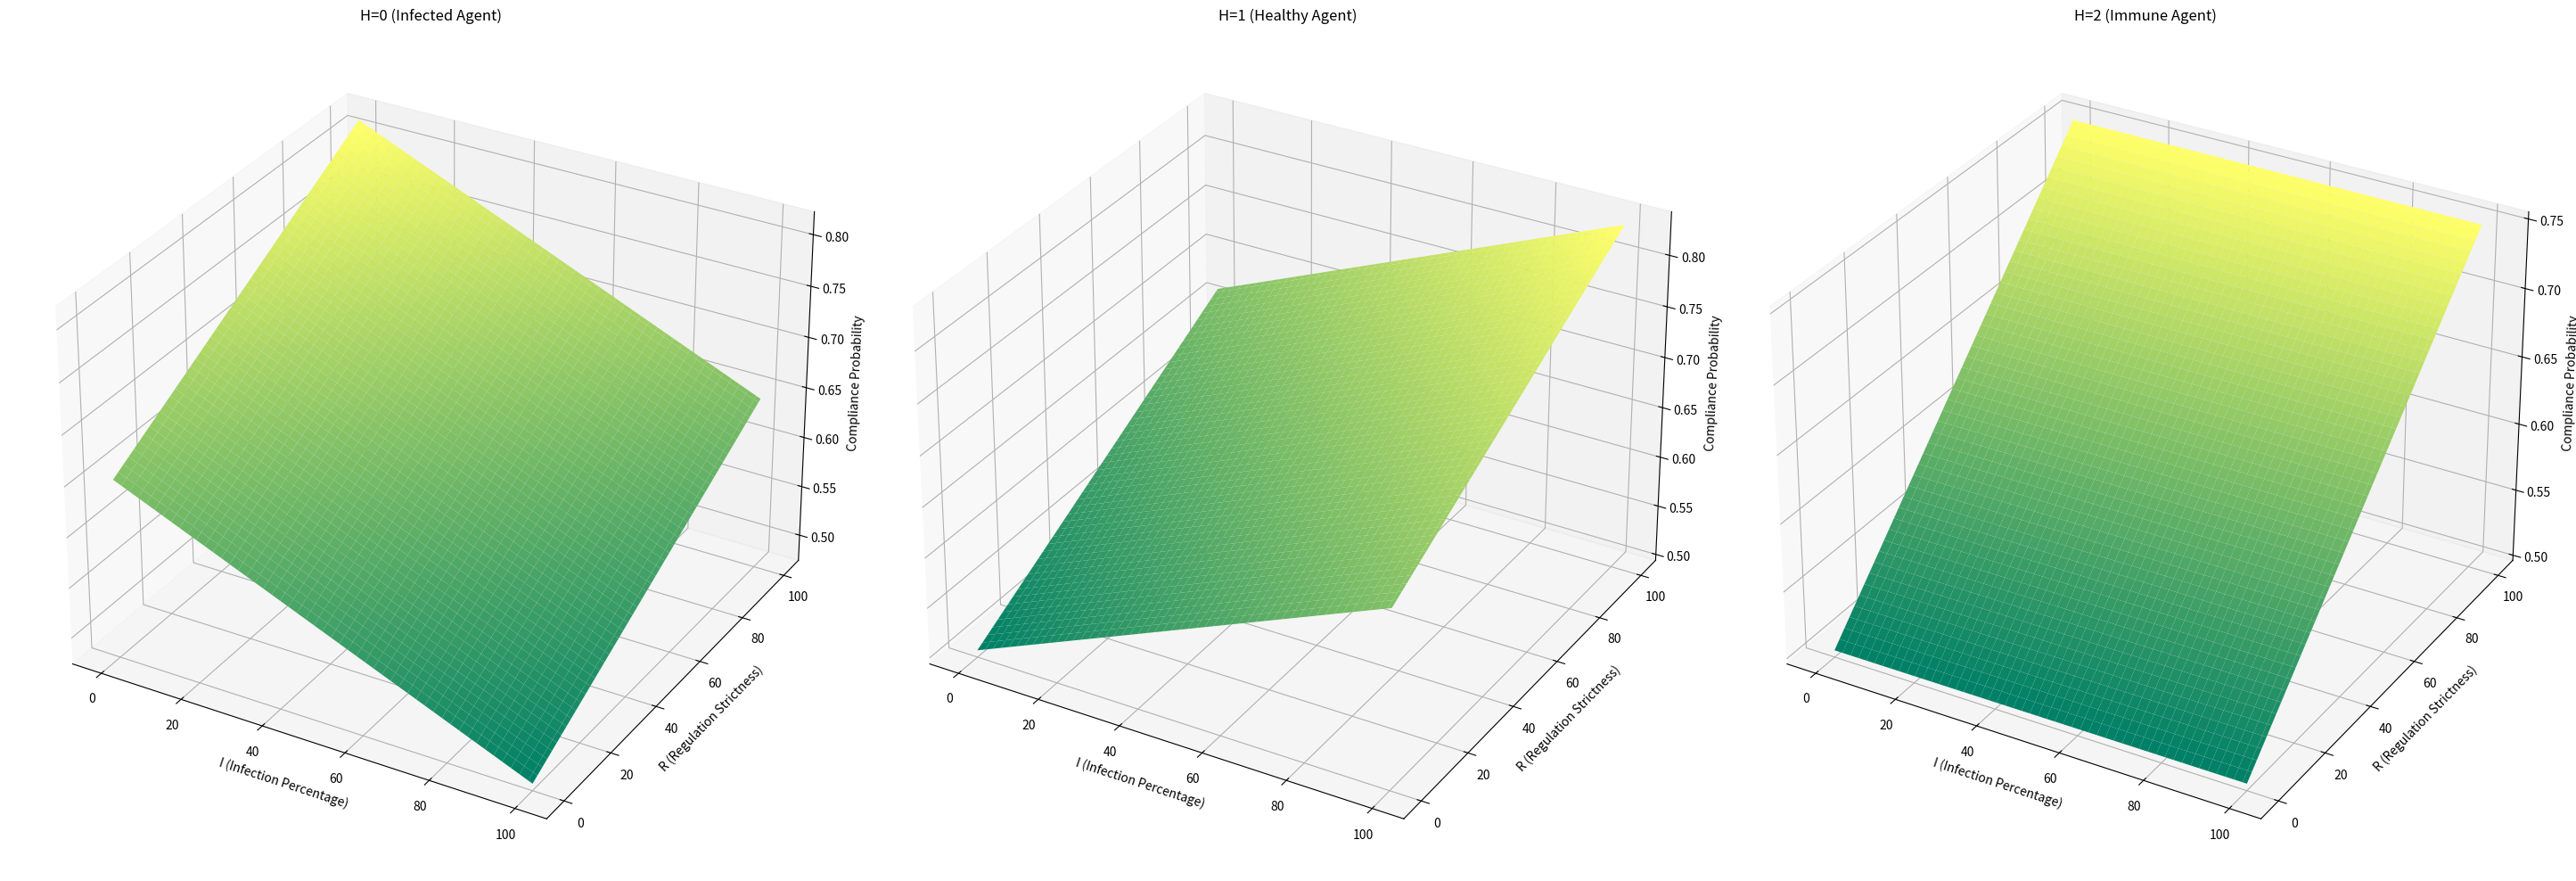
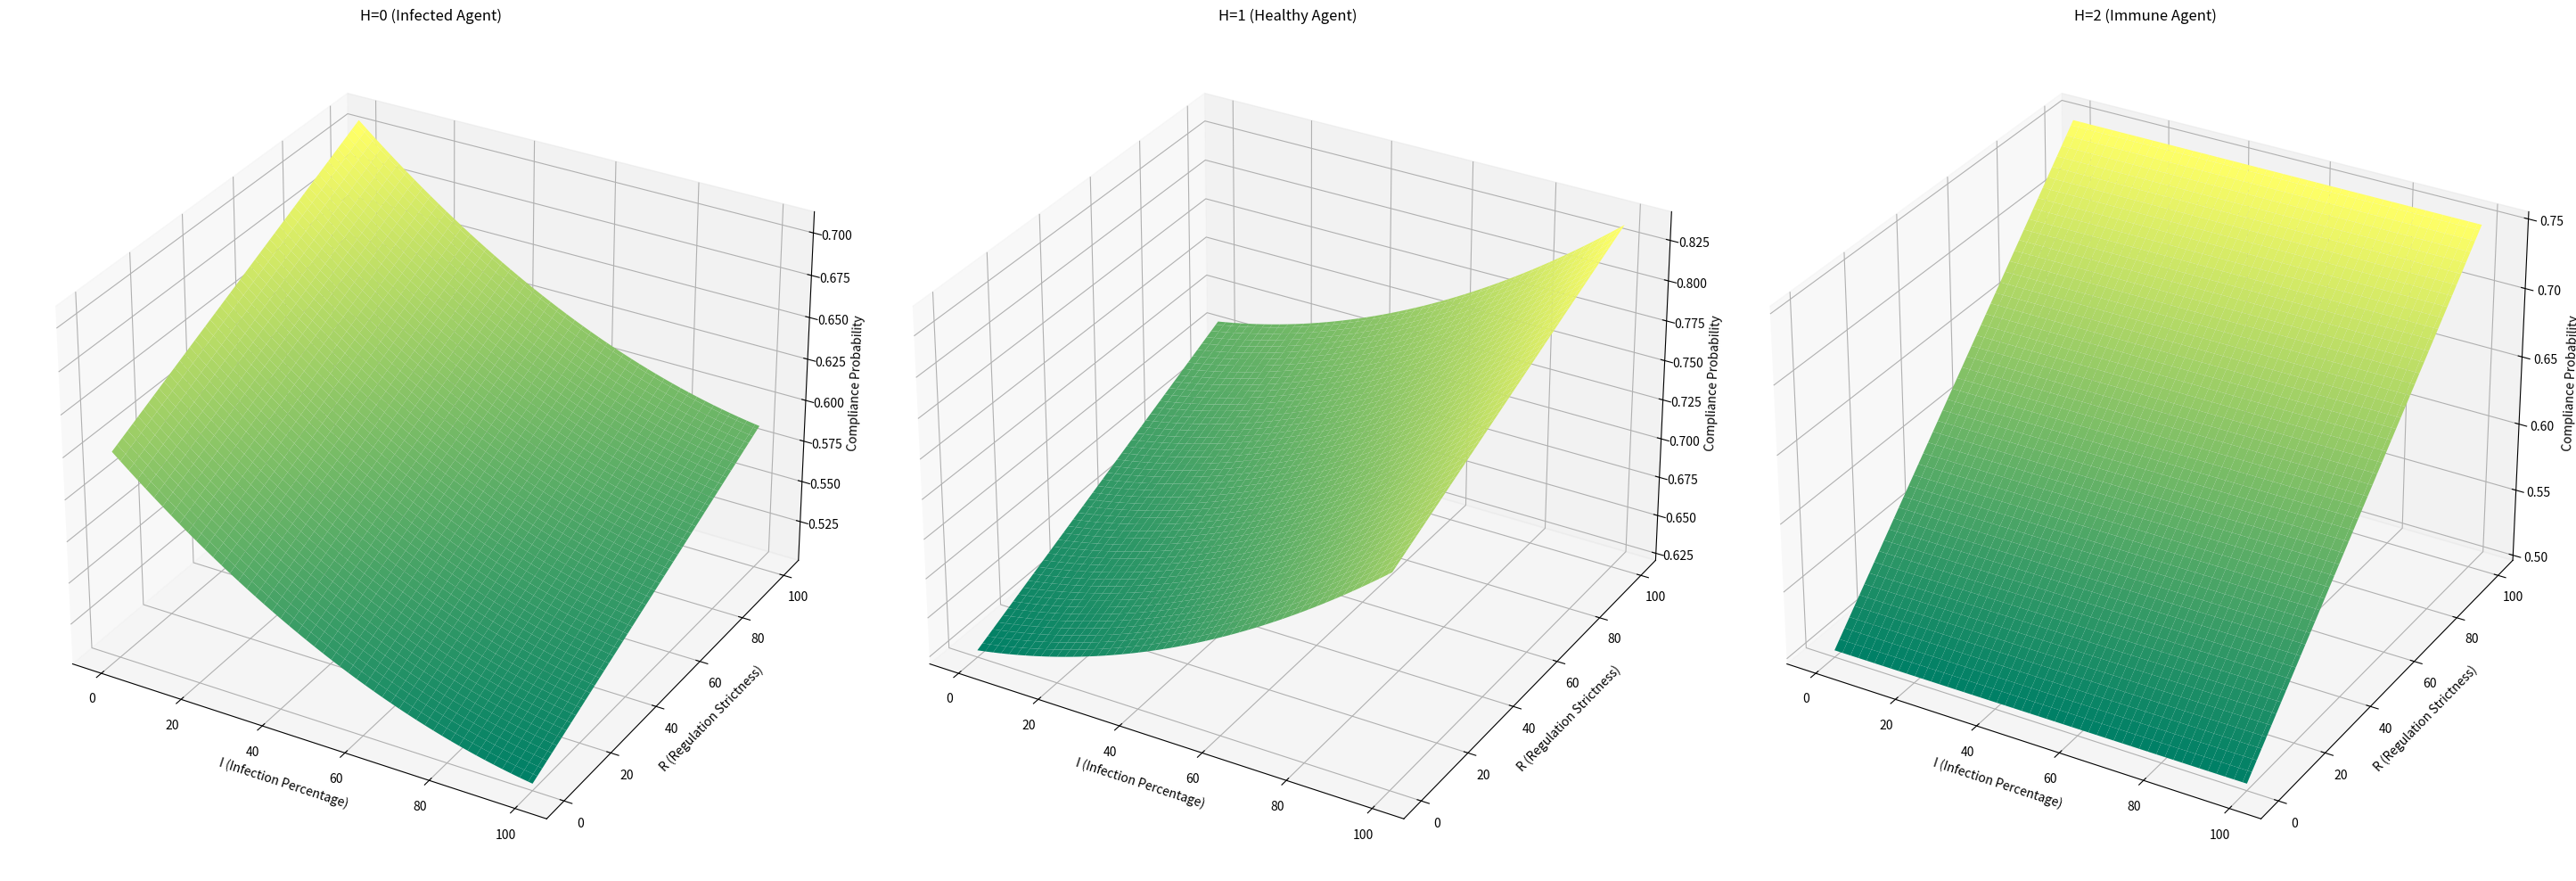

Reproduce these figures in Python, in order.
# compliance probability for 0th ToM agents
def default_strategy(I, R, C, H):
    if H == 1:
        p = 0.34*I + 0.33*(R * (100 - C)/100) + 0.33*C
    elif H == 0:
        p = 0.34*(-I) + 0.33*(R * (100 - C)/100) + 0.33*C
    elif H == 2:
        p = 0.5*(R * (100 - C)/100) + 0.5*C
    # normalize probability to be from 0 to 1
    normalized_p = (p + 100) / 200  # Shift and scale
    if H == 0:
        normalized_p = normalized_p + 0.15
    # the formula makes sure probability is within 0 to 1 (to be sure)
    return min(1, max(0, normalized_p))

# compute other agents' average compliance probability
def average_compliance_prob(I, R, C):
    ## other infected and healthy agents on the grid
    # Ratio of infected agents in grid
    other_H0 = 0.01*I 
    # Ratio of healthy agents in grid
    other_H1 = 0.01*(100 - I)
    # Compliance estimation of infected agents
    other_H0_compliance_prob =  default_strategy(I, R, C, H=0)
    # Compliance estimation of healthy agents
    other_H1_compliance_prob =  default_strategy(I, R, C, H=1)
    # Compliance probability of average agent
    other_compliance_prob = other_H0 * other_H0_compliance_prob + other_H1 * other_H1_compliance_prob
    # the formula makes sure probability is within 0 to 1
    return min(1, max(0, other_compliance_prob))

# compliance probability for 1st ToM agents
def tom1(I, R, C, H):
    ## 1st order ToM agent ignores immune agents and strategizes based on reasoning about
    other_compliance_prob = average_compliance_prob(I, R, C)
    # Multiply probability by a 100 to make this %
    other_compliance_prob = other_compliance_prob * 100
    # Reason about compliance based on the agent's own health status
    if H == 1:
        p = 0.25*I + 0.25*(R * (100 - C)/100) + 0.5*(100-other_compliance_prob)
    elif H == 0:
        p = 0.25*(-I) + 0.25*(R * (100 - C)/100) + 0.5*(100-other_compliance_prob)
    elif H == 2:
        p = 0.5*(R * (100 - C)/100) + 0.5*C # do we include others' compliance for the immune?
    # normalize probability to be from 0 to 1
    normalized_p = (p + 100) / 200
    # the formula makes sure probability is within 0 to 1 (to be sure)
    return min(1, max(0, normalized_p))

#%% Imports

import numpy as np
import matplotlib.pyplot as plt


#%% Plot 0-th order ToM Compliance Probabilities

# Define ranges for I, R, C
I_values = np.linspace(0, 100, 100) 
R_values = np.linspace(0, 100, 100)  
C_values = np.linspace(0, 100, 100)   

I_grid, R_grid = np.meshgrid(I_values, R_values)
# Prepare arrays to store the results for H=0, H=1, and H=2
output_H0 = np.zeros_like(I_grid)
output_H1 = np.zeros_like(I_grid)
output_H2 = np.zeros_like(I_grid)
# Calculate the strategy values for H=0, H=1, and H=2
C = 0.5
for i in range(I_grid.shape[0]):
    for j in range(I_grid.shape[1]):
        I = I_grid[i, j]
        R = R_grid[i, j]
        output_H0[i, j] = default_strategy(I, R, C, H=0)
        output_H1[i, j] = default_strategy(I, R, C, H=1)
        output_H2[i, j] = default_strategy(I, R, C, H=2)

# Plotting in 3D
fig = plt.figure(figsize=(29, 20))
# Plot for H=0 (infected)
ax1 = fig.add_subplot(131, projection='3d')
ax1.plot_surface(I_grid, R_grid, output_H0, cmap='summer')
ax1.set_title('H=0 (Infected Agent)')
ax1.set_xlabel('I (Infection Percentage)')
ax1.set_ylabel('R (Regulation Strictness)')
ax1.set_zlabel('Compliance Probability')
# Plot for H=1 (healthy)
ax2 = fig.add_subplot(132, projection='3d')
ax2.plot_surface(I_grid, R_grid, output_H1, cmap='summer')
ax2.set_title('H=1 (Healthy Agent)')  # Corrected title
ax2.set_xlabel('I (Infection Percentage)')
ax2.set_ylabel('R (Regulation Strictness)')
ax2.set_zlabel('Compliance Probability')
# Plot for H=2 (immune)
ax3 = fig.add_subplot(133, projection='3d')
ax3.plot_surface(I_grid, R_grid, output_H2, cmap='summer')
ax3.set_title('H=2 (Immune Agent)')  # Corrected title
ax3.set_xlabel('I (Infection Percentage)')
ax3.set_ylabel('R (Regulation Strictness)')
ax3.set_zlabel('Compliance Probability')
plt.tight_layout()
plt.show()


#%% Plot 1-st order ToM Compliance Probabilities

# Define ranges for I, R, C
I_values = np.linspace(0, 100, 100) 
R_values = np.linspace(0, 100, 100)  
C_values = np.linspace(0, 100, 100)   

I_grid, R_grid = np.meshgrid(I_values, R_values)
# Prepare arrays to store the results for H=0, H=1, and H=2
output_H0 = np.zeros_like(I_grid)
output_H1 = np.zeros_like(I_grid)
output_H2 = np.zeros_like(I_grid)
# Calculate the strategy values for H=0, H=1, and H=2
C = 0.5
for i in range(I_grid.shape[0]):
    for j in range(I_grid.shape[1]):
        I = I_grid[i, j]
        R = R_grid[i, j]
        output_H0[i, j] = tom1(I, R, C, H=0)
        output_H1[i, j] = tom1(I, R, C, H=1)
        output_H2[i, j] = tom1(I, R, C, H=2)

# Plotting in 3D
fig = plt.figure(figsize=(29, 20))
# Plot for H=0 (infected)
ax1 = fig.add_subplot(131, projection='3d')
ax1.plot_surface(I_grid, R_grid, output_H0, cmap='summer')
ax1.set_title('H=0 (Infected Agent)')
ax1.set_xlabel('I (Infection Percentage)')
ax1.set_ylabel('R (Regulation Strictness)')
ax1.set_zlabel('Compliance Probability')
# Plot for H=1 (healthy)
ax2 = fig.add_subplot(132, projection='3d')
ax2.plot_surface(I_grid, R_grid, output_H1, cmap='summer')
ax2.set_title('H=1 (Healthy Agent)')  # Corrected title
ax2.set_xlabel('I (Infection Percentage)')
ax2.set_ylabel('R (Regulation Strictness)')
ax2.set_zlabel('Compliance Probability')
# Plot for H=2 (immune)
ax3 = fig.add_subplot(133, projection='3d')
ax3.plot_surface(I_grid, R_grid, output_H2, cmap='summer')
ax3.set_title('H=2 (Immune Agent)')  # Corrected title
ax3.set_xlabel('I (Infection Percentage)')
ax3.set_ylabel('R (Regulation Strictness)')
ax3.set_zlabel('Compliance Probability')
plt.tight_layout()
plt.show()


